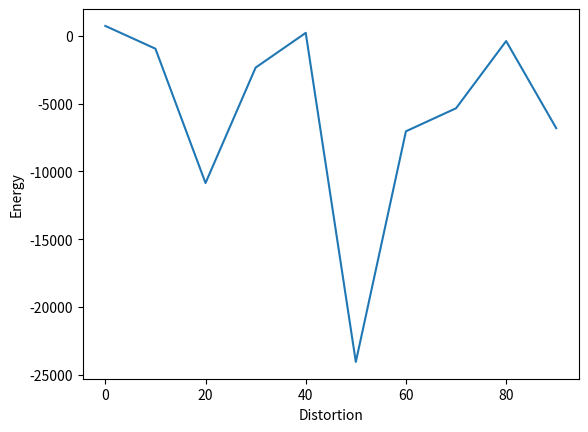

Generate this figure with matplotlib:
import math
import matplotlib.pyplot as plt
import numpy as np
import csv


class HopfieldNet:
    def __init__(self, n, w):
        self.neurons = range(n)
        self.voltages = np.zeros(n, int)
        self.weights = w

    def update(self, inputs):
        # # print(activity)
        self.voltages = np.matmul(inputs, self.weights)
        activity = np.zeros(len(inputs))
        # # print(self.voltages)
        # # print(self.voltages)
        for n in self.neurons:
            if self.voltages[n] > 0:
                activity[n] = 1
            elif self.voltages[n] < 0:
                activity[n] = -1
            else:
                activity[n] = inputs[n]
        return activity


def print_grid(g):
    for row in g:
        for e in row:
            if e == 1:
                print("o ", end="")
            else:
                print("- ", end="")
        print("", end="\n")


def print_array2grid(a):
    dim = int(np.sqrt(len(a)))

    for i in range(dim):
        for j in range(dim):
            pos = dim*i+j
            if a[pos] == 1:
                print("o ", end="")
            else:
                print("- ", end="")
        print("", end="\n")


def create_weights_matrix(n=49, filename="weights_matrix"):
    # Create upper right triangle of weights matrix
    weights = np.zeros([n, n], int)
    for i in range(n):
        for j in range(i + 1, n):
            weights[i][j] = np.random.choice([0, 1], p=[0.5, 0.5])

    # Fill in lower right triangle to make it symmetric
    for i in range(n):
        for j in range(0, i):
            weights[i][j] = weights[j][i]

    # Print to a space-delimited file
    with open(filename, "w") as f:
        for row in range(n):
            for col in range(n):
                f.write("%d " % weights[row][col])
            f.write("\n")


def create_starter(n=49, filename="initial_activity", smile=False):
    if smile:
        starter = np.full(49, -1, int)
        dots = [8, 13, 22, 28, 39]
        for d in dots:
            starter[d] = 1
    else:
        starter = np.random.choice([-1, 1], size=49)

    # Print to a space-delimited file
    with open(filename, "w") as f:
        for i in range(n):
            f.write("%d " % starter[i])
        f.write("\n")


def read_weights_matrix(filename="weights_matrix"):
    with open(filename) as f:
        weights = list(csv.reader(f, delimiter=' '))
        for row in range(len(weights)):
            for col in range(len(weights[row])):
                if weights[row][col] != "":
                    weights[row][col] = int(weights[row][col])
                else:
                    weights[row] = weights[row][:col]
    for r in range(len(weights)):
        weights[r] = np.array(weights[r], dtype=int)
    return weights


def read_starter(filename="initial_activity"):
    with open(filename) as f:
        starter = list(csv.reader(f, delimiter=' '))
        starter = starter[0]
        for pos in range(len(starter)):
            if starter[pos] != "":
                starter[pos] = int(starter[pos])
            else:
                starter = starter[:pos]
    starter = np.array(starter, dtype=int)
    return starter


def energy(activity, weights):
    e = 0
    volt = np.matmul(activity, weights)
    for k in range(49):
        for n in range(49):
            e = e + weights[n][k] * volt[n] * volt[k]
    e = -0.5 * e
    return e


def test_updates():
    file = "test_weights"
    weights = read_weights_matrix(file)
    test_net = HopfieldNet(3, weights)
    case1 = [1, 1, 1]
    case2 = [-1, 1, 1]
    case3 = [-1, -1, 1]
    case4 = [-1, -1, -1]

    if np.array_equal(test_net.update(case1), [1, 1, 1]):
        test1 = True
    if np.array_equal(test_net.update(case2), [1, 1, 1]):
        test2 = True
    if np.array_equal(test_net.update(case3), [-1, -1, -1]):
        test3 = True
    if np.array_equal(test_net.update(case4), [-1, -1, -1]):
        test4 = True

    if test1 and test2 and test3 and test4:
        print("The update function is working")


def run_1a():

    weights = read_weights_matrix()
    face_net = HopfieldNet(49, weights)
    initial = read_starter()

    distortion = [0, 0.1, 0.2, 0.3, 0.4, 0.5, 0.6, 0.7, 0.8, 0.9]
    for d in range(len(distortion)):
        print("Distortion %.1f:\n" % distortion[d])
        distorted_start = initial
        changes = np.random.choice(range(49), size=int(distortion[d]*len(initial)),
                                   replace=False)
        for c in changes:
            if initial[c] == 1:
                distorted_start[c] = -1
            else:
                distorted_start[c] = 1
        starter = distorted_start

        # Update until reaching a stable state
        prev = np.zeros(49, int)
        curr = starter
        while not np.array_equal(prev, curr):
            prev = curr
            print("Energy level: %.4f" % energy(curr, weights))
            curr = face_net.update(curr)
            print("\nStarting from:\n")
            print_array2grid(prev)
            print("\nTransition to:\n")
            print_array2grid(curr)


def plot_energies():
    d = [0, 10, 20, 30, 40, 50, 60, 70, 80, 90]
    e = [734, -946, -10854, -2340, 222, -24048, -7038, -5340, -382, -6810]
    plt.plot(d, e)
    plt.xlabel("Distortion")
    plt.ylabel("Energy")
    plt.show()

def main():

    # create_starter()
    # create_weights_matrix()
    # test_updates()
    # run_1a()
    plot_energies()


if __name__ == "__main__":
    main()
